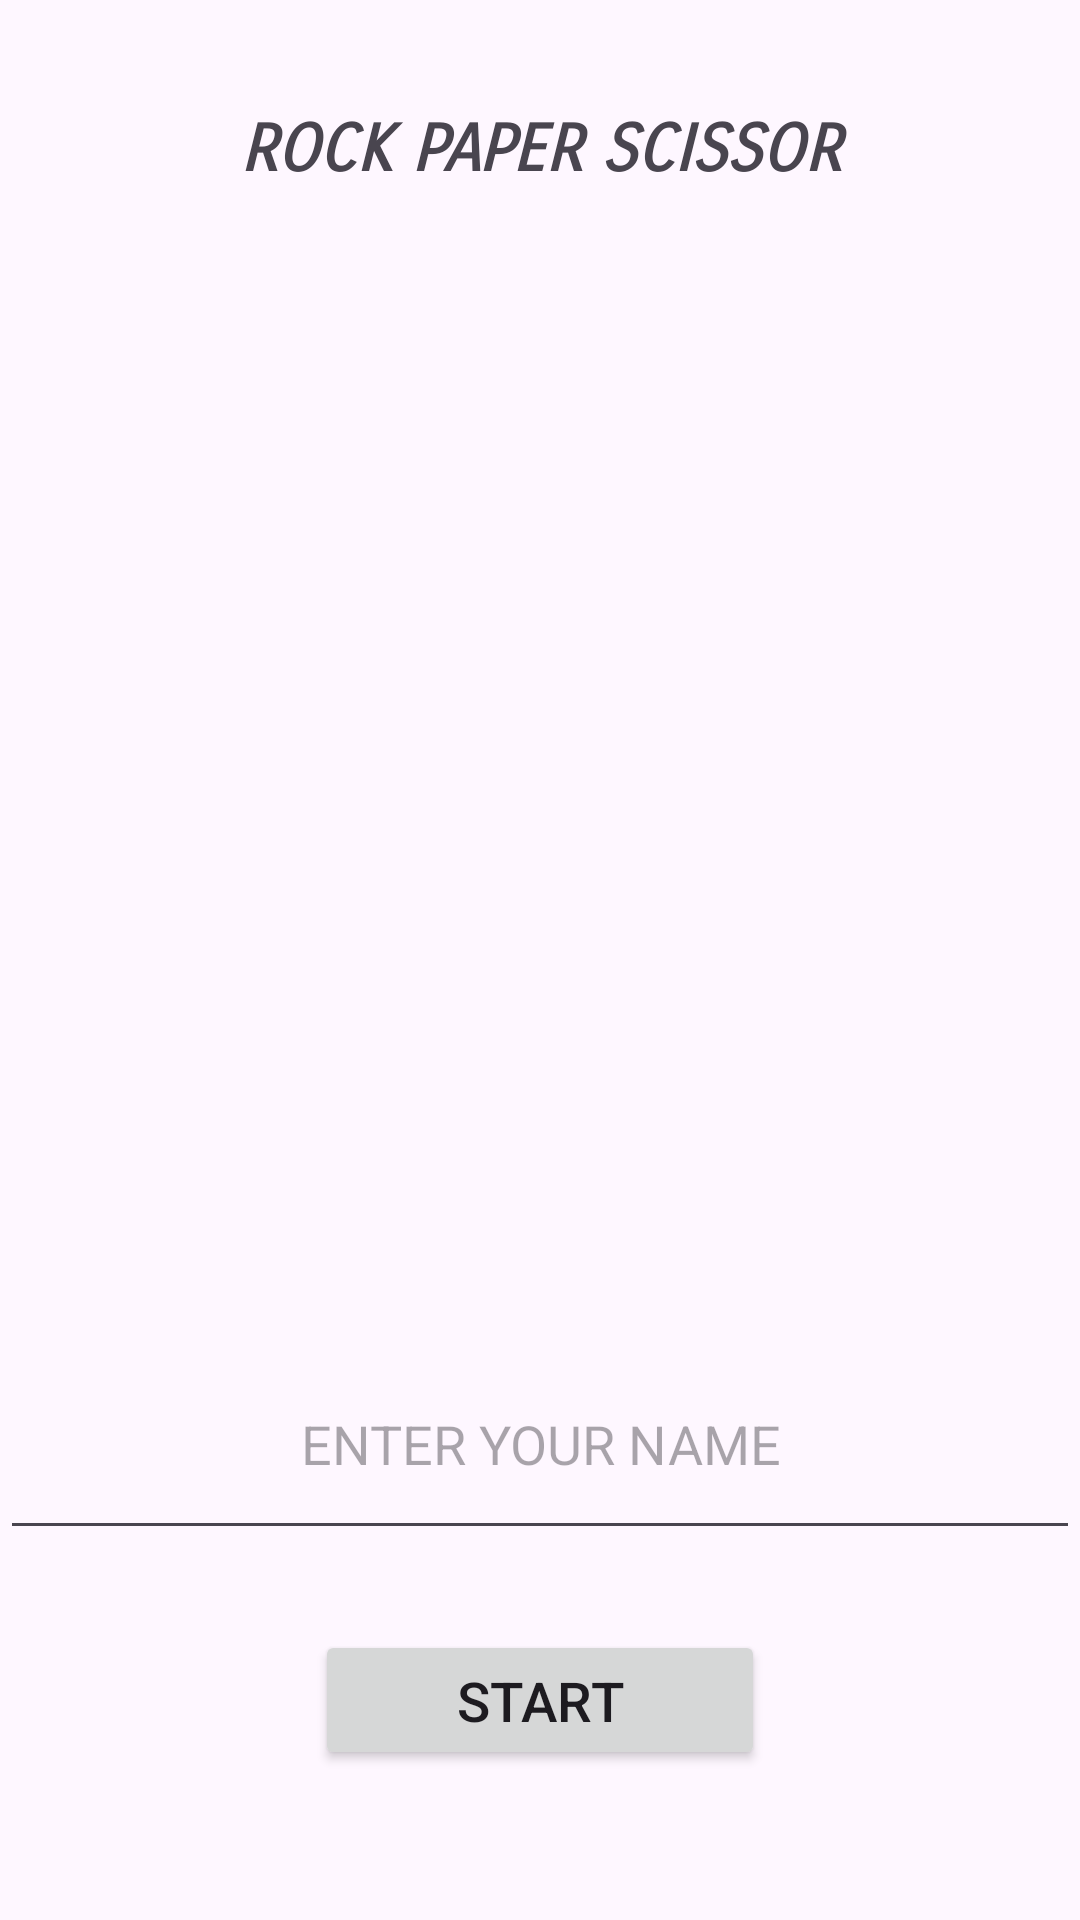

Layout XML and referenced resources for this Android screen:
<!-- AndroidManifest.xml: application theme Theme.ROCKPAPERSCISSORGAME -->
<!-- res/layout/activity_main.xml -->
<?xml version="1.0" encoding="utf-8"?>
<LinearLayout xmlns:android="http://schemas.android.com/apk/res/android"
    xmlns:app="http://schemas.android.com/apk/res-auto"
    xmlns:tools="http://schemas.android.com/tools"
    android:layout_width="match_parent"
    android:layout_height="match_parent"
    tools:context=".MainActivity"
    android:orientation="vertical">


    <TextView
        android:layout_width="match_parent"
        android:layout_height="300px"
        android:fontFamily="sans-serif-smallcaps"
        android:gravity="center"
        android:text="ROCK PAPER SCISSOR"
        android:textColor="@color/purple"
        android:textSize="65px"
        android:textStyle="bold|italic" />

    <ImageView
        android:layout_width="match_parent"
        android:layout_height="1000px"
        android:src="@drawable/rpsrules" />


    <EditText
        android:id="@+id/name"
        android:layout_width="match_parent"
        android:layout_height="200px"
        android:layout_marginTop="50px"
        android:hint="ENTER YOUR NAME"
        android:gravity="center"
        android:padding="70px"
        android:paddingStart="100px"
        android:paddingEnd="100px"/>

    <Button
        android:layout_width="450px"
        android:layout_height="140px"
        android:text="START"
        android:textSize="55px"
        android:layout_gravity="center"
        android:layout_marginTop="80px"
        android:onClick="next"/>

</LinearLayout>
<!-- resources referenced by this layout -->
<resources>
  <style name="Theme.ROCKPAPERSCISSORGAME" parent="Base.Theme.ROCKPAPERSCISSORGAME" />
  <style name="Base.Theme.ROCKPAPERSCISSORGAME" parent="Theme.Material3.DayNight.NoActionBar">
          
          
      </style>
</resources>
